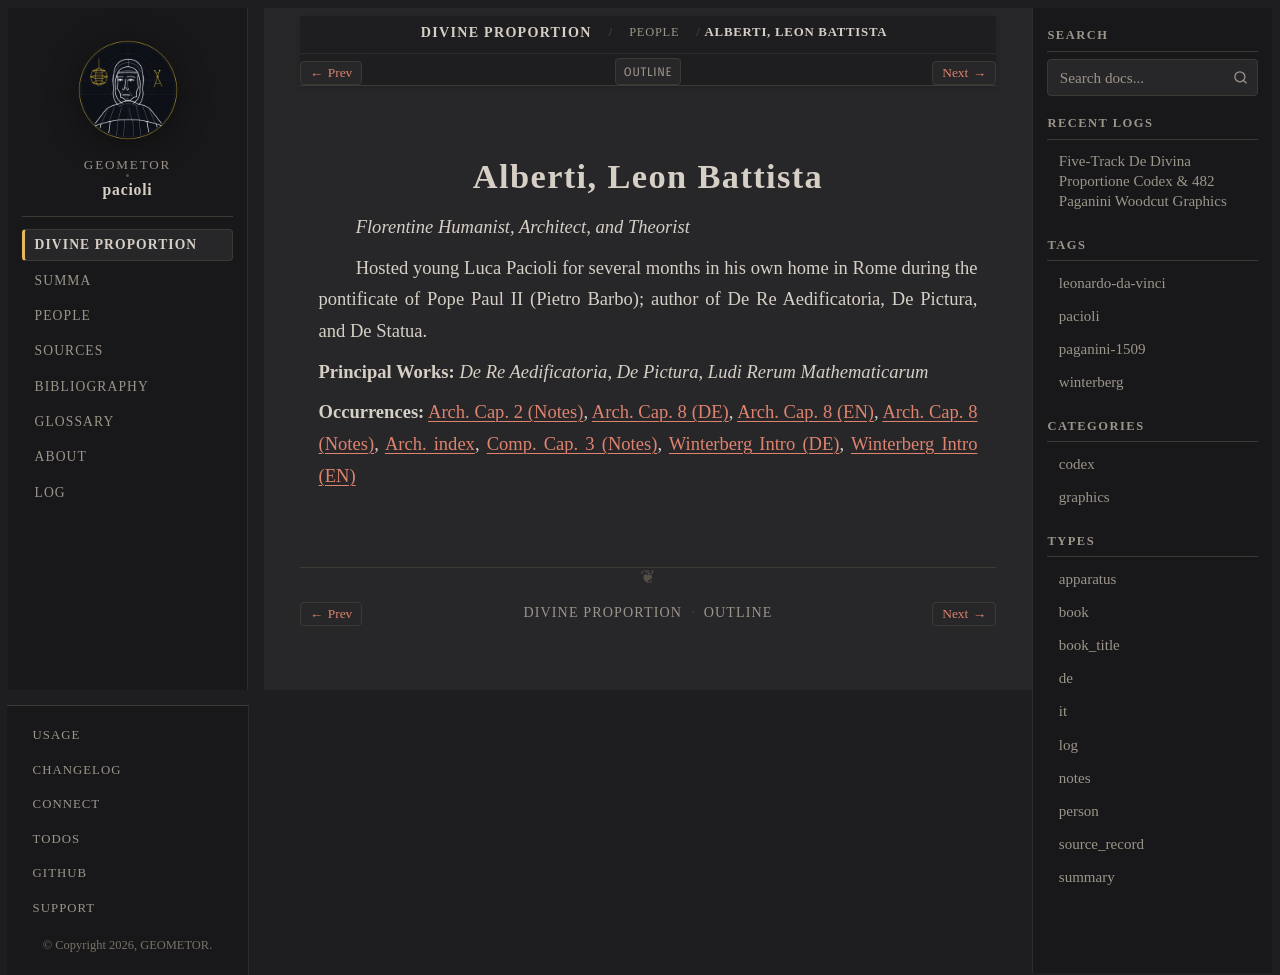

repository: geometor/pacioli · page: de_divina_proportione/people/alberti.html · generator: sphinx

:type: person
:layout: book
:death_year: 1472
:death_label: 1472
:lifespan: 1404 – 1472
:excerpt: Florentine Humanist, Architect, and Theorist

.. _person-alberti:

Alberti, Leon Battista
======================

*Florentine Humanist, Architect, and Theorist*

Hosted young Luca Pacioli for several months in his own home in Rome during the pontificate of Pope Paul II (Pietro Barbo); author of De Re Aedificatoria, De Pictura, and De Statua.

**Principal Works:** *De Re Aedificatoria*, *De Pictura*, *Ludi Rerum Mathematicarum*

**Occurrences:** :doc:`Arch. Cap. 2 (Notes) </de_divina_proportione/architectura/cap_02/notes>`, :doc:`Arch. Cap. 8 (DE) </de_divina_proportione/architectura/cap_08/de>`, :doc:`Arch. Cap. 8 (EN) </de_divina_proportione/architectura/cap_08/index>`, :doc:`Arch. Cap. 8 (Notes) </de_divina_proportione/architectura/cap_08/notes>`, :doc:`Arch. index </de_divina_proportione/architectura/index>`, :doc:`Comp. Cap. 3 (Notes) </de_divina_proportione/compendio/cap_03/notes>`, :doc:`Winterberg Intro (DE) </de_divina_proportione/intro/de>`, :doc:`Winterberg Intro (EN) </de_divina_proportione/intro/index>`
